Photos from the image-classification dataset "enhance_then_resize" in the GitHub repository brandonlch2904/Brain_Tumour_Detection. Its 4 classes are: glioma tumor, meningioma tumor, no tumor, pituitary tumor.

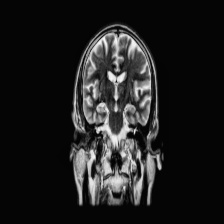
Label: no tumor

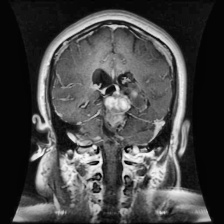
Label: glioma tumor

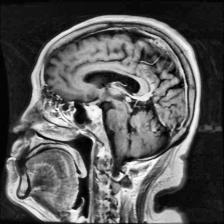
Label: pituitary tumor

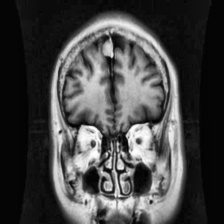
Label: meningioma tumor

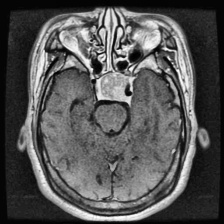
Label: pituitary tumor

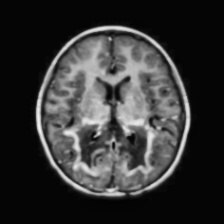
Label: no tumor
